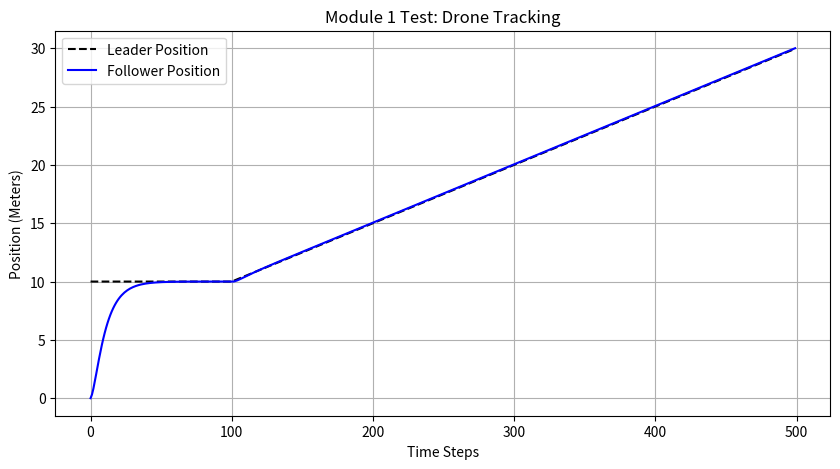

This chart was generated by the following Python code:
import numpy as np
import scipy.linalg as la

class Controller:
    def __init__(self,A,B,initial_state):
        self.A = np.array(A)
        self.B = np.array(B)
        self.x = np.array(initial_state)

        self.K = self.design_controller()

    def design_controller(self):
        Q = np.eye(self.A.shape[0]) * 10
        R = np.eye(self.B.shape[1]) * 1
        P = la.solve_continuous_are(self.A, self.B, Q, R)

        K = la.inv(R) @ self.B.T @ P
        return K

    def compute_control_input(self,x_leader):
        error = self.x - x_leader
        u = -self.K @ error
        return u

    def update_physics(self,u,dt):

        dx = (self.A @ self.x) + (self.B @ u)
        self.x += dt * dx



import matplotlib.pyplot as plt


A = [[0, 1],
     [0, 0]]
B = [[0],
     [1]]


follower = Controller(A, B, initial_state=[0.0, 0.0])

leader_state = np.array([10.0, 0.0])

time_steps = 500
dt = 0.1

history_follower_pos = []
history_leader_pos = []

for t in range(time_steps):

    if t > 100:
        leader_state[0] += 0.5 * dt 
        leader_state[1] = 0.5 


    u = follower.compute_control_input(leader_state)

    follower.update_physics(u, dt)


    history_follower_pos.append(follower.x[0])
    history_leader_pos.append(leader_state[0])

plt.figure(figsize=(10, 5))
plt.plot(history_leader_pos, label="Leader Position", linestyle="--", color="black")
plt.plot(history_follower_pos, label="Follower Position", color="blue")
plt.title("Module 1 Test: Drone Tracking")
plt.xlabel("Time Steps")
plt.ylabel("Position (Meters)")
plt.legend()
plt.grid(True)
plt.show()
# At time step 0, the black dashed line (Leader) should be at 10, and the blue solid line (Follower) should be at 0.
# Over the first 100 time steps, the blue line should steeply curve upward and smoothly merge with the black line. This proves your $K$ matrix successfully calculated the exact thrust needed to close the 10-meter gap.
# At time step 100, the Leader starts moving forward (the black line will slope upwards). The Follower's blue line should perfectly track this slope without lagging behind or oscillating wildly.
